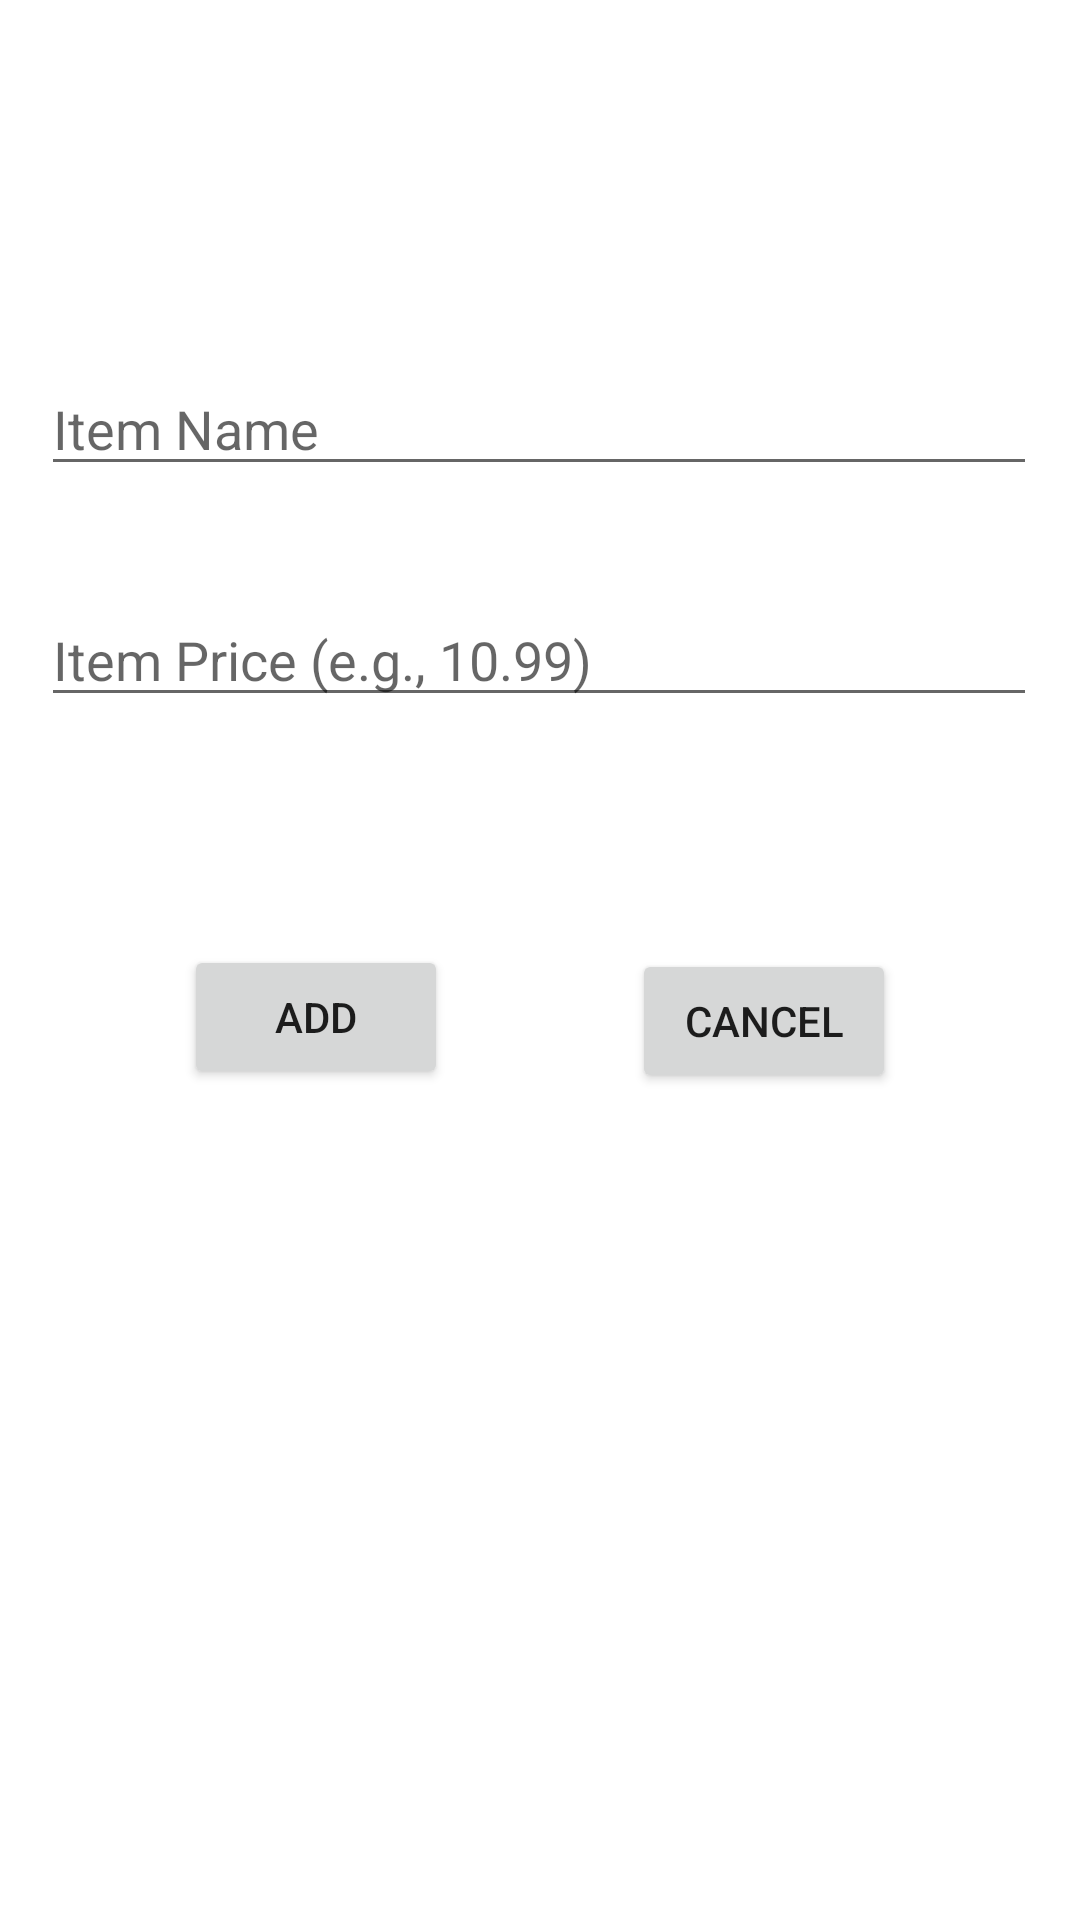

Reconstruct the res/layout file that produces this screen, plus the resources it refers to.
<!-- AndroidManifest.xml: application theme Theme.Pethe -->
<!-- res/layout/dialog_add_item.xml -->
<?xml version="1.0" encoding="utf-8"?>
<androidx.constraintlayout.widget.ConstraintLayout xmlns:android="http://schemas.android.com/apk/res/android"
    xmlns:app="http://schemas.android.com/apk/res-auto"
    xmlns:tools="http://schemas.android.com/tools"
    android:layout_width="match_parent"
    android:layout_height="match_parent">

    <EditText
        android:id="@+id/editTextItemName"
        android:layout_width="332dp"
        android:layout_height="41dp"
        android:hint="Item Name"
        android:inputType="text"
        app:layout_constraintBottom_toBottomOf="parent"
        app:layout_constraintEnd_toEndOf="parent"
        app:layout_constraintHorizontal_bias="0.49"
        app:layout_constraintStart_toStartOf="parent"
        app:layout_constraintTop_toTopOf="parent"
        app:layout_constraintVertical_bias="0.202"
        app:layout_constraintVertical_chainStyle="packed" />

    <EditText
        android:id="@+id/editTextItemPrice"
        android:layout_width="332dp"
        android:layout_height="41dp"
        android:hint="Item Price (e.g., 10.99)"
        android:inputType="numberDecimal"
        app:layout_constraintBottom_toBottomOf="parent"
        app:layout_constraintEnd_toEndOf="parent"
        app:layout_constraintHorizontal_bias="0.493"
        app:layout_constraintStart_toStartOf="parent"
        app:layout_constraintTop_toBottomOf="@+id/editTextItemName"
        app:layout_constraintVertical_bias="0.082"
        app:layout_constraintVertical_chainStyle="packed" />

    <Button
        android:id="@+id/buttonAdd"
        android:layout_width="wrap_content"
        android:layout_height="wrap_content"
        android:layout_marginTop="76dp"
        android:text="Add"
        app:layout_constraintBottom_toBottomOf="parent"
        app:layout_constraintEnd_toStartOf="@+id/buttonCancel"
        app:layout_constraintHorizontal_bias="0.5"
        app:layout_constraintStart_toStartOf="parent"
        app:layout_constraintTop_toBottomOf="@+id/editTextItemPrice"
        app:layout_constraintVertical_bias="0.0" />

    <Button
        android:id="@+id/buttonCancel"
        android:layout_width="wrap_content"
        android:layout_height="wrap_content"
        android:layout_marginTop="76dp"
        android:text="Cancel"
        app:layout_constraintBottom_toBottomOf="parent"
        app:layout_constraintEnd_toEndOf="parent"
        app:layout_constraintHorizontal_bias="0.5"
        app:layout_constraintStart_toEndOf="@+id/buttonAdd"
        app:layout_constraintTop_toBottomOf="@+id/editTextItemPrice"
        app:layout_constraintVertical_bias="0.005" />
</androidx.constraintlayout.widget.ConstraintLayout>
<!-- resources referenced by this layout -->
<resources>
  <style name="Theme.Pethe" parent="Theme.MaterialComponents.DayNight.DarkActionBar">
          
          <item name="colorPrimary">@color/purple_500</item>
          <item name="colorPrimaryVariant">@color/purple_700</item>
          <item name="colorOnPrimary">@color/white</item>
          
          <item name="colorSecondary">@color/teal_200</item>
          <item name="colorSecondaryVariant">@color/teal_700</item>
          <item name="colorOnSecondary">@color/black</item>
          
          <item name="android:statusBarColor">?attr/colorPrimaryVariant</item>
          
      </style>
  <color name="purple_500">#FF6200EE</color>
  <color name="purple_700">#FF3700B3</color>
  <color name="white">#FFFFFFFF</color>
  <color name="teal_200">#FF03DAC5</color>
  <color name="teal_700">#FF018786</color>
  <color name="black">#FF000000</color>
</resources>
